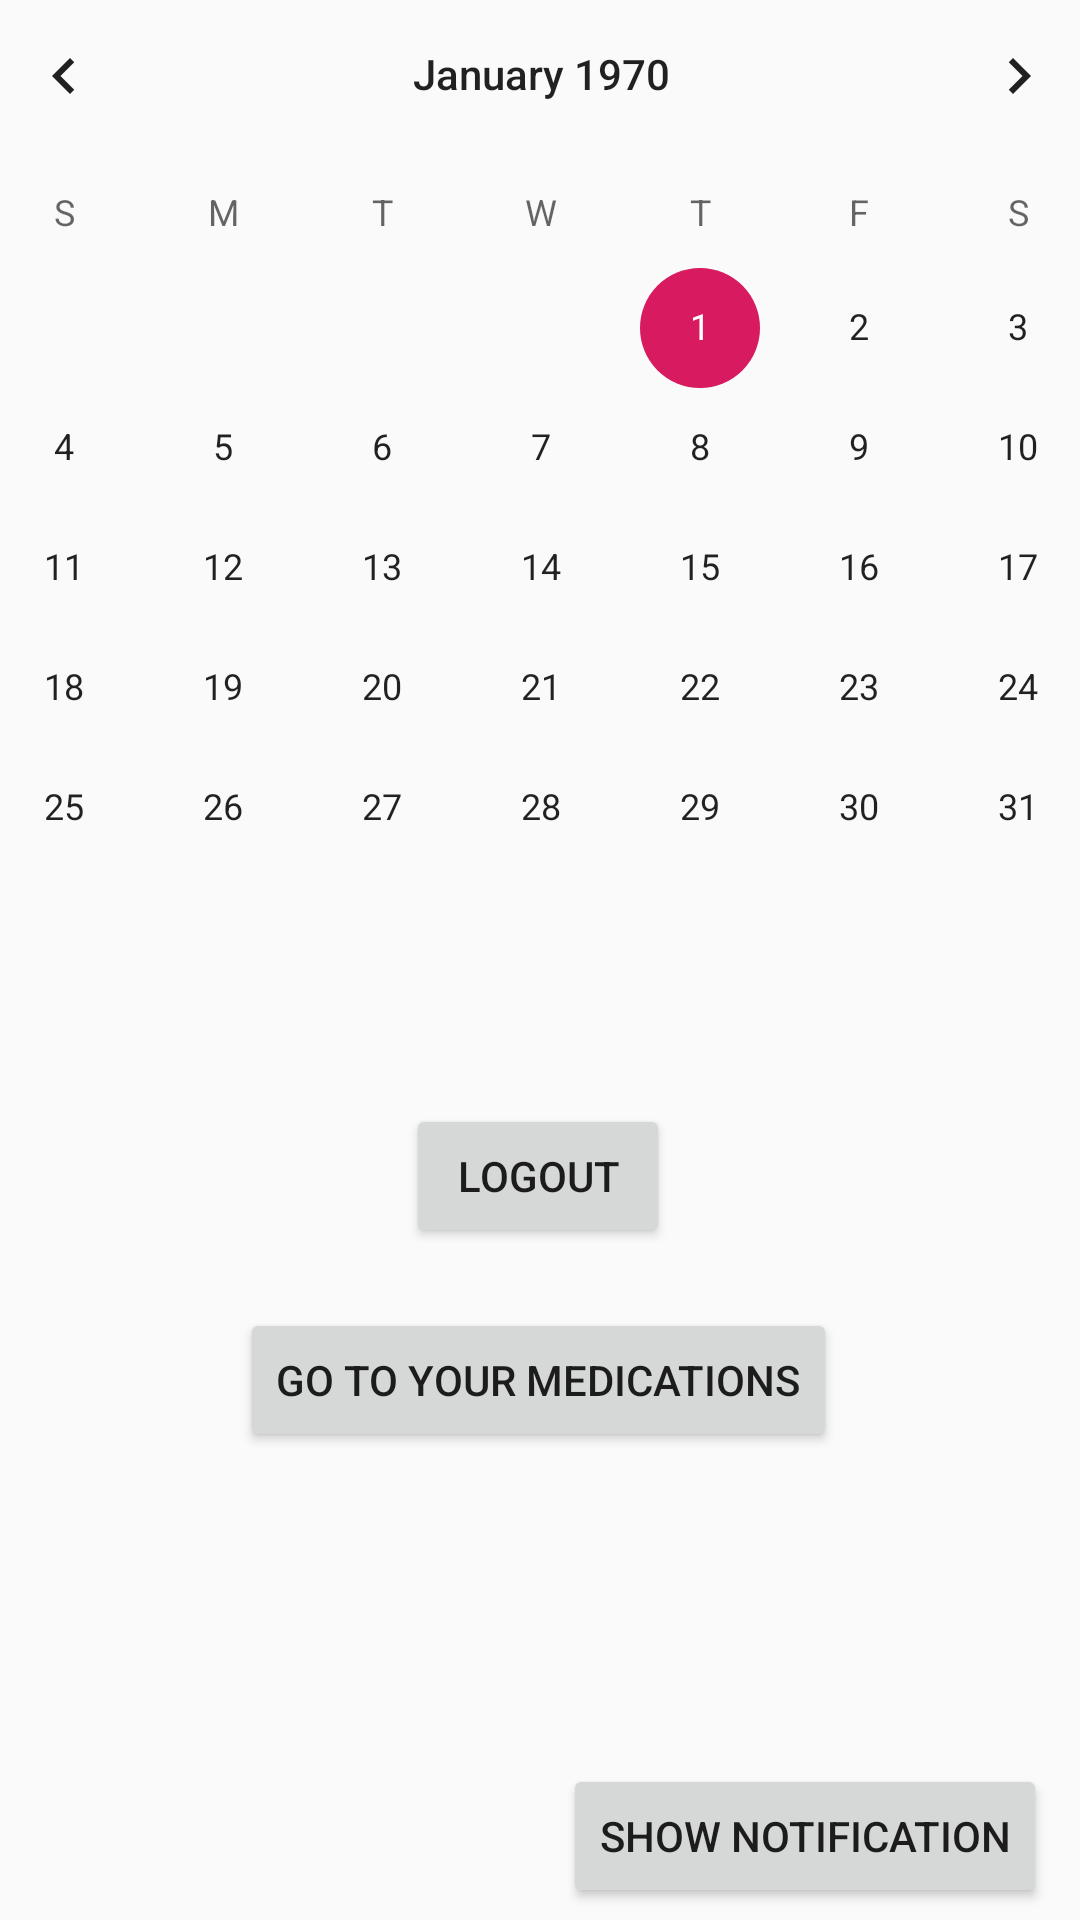

Write the Android layout XML for this screen, with the resource values it uses.
<!-- AndroidManifest.xml: application theme AppTheme -->
<!-- res/layout/activity_home.xml -->
<?xml version="1.0" encoding="utf-8"?>
<androidx.constraintlayout.widget.ConstraintLayout xmlns:android="http://schemas.android.com/apk/res/android"
    xmlns:app="http://schemas.android.com/apk/res-auto"
    xmlns:tools="http://schemas.android.com/tools"
    android:layout_width="match_parent"
    android:layout_height="match_parent"
    tools:context=".HomeActivity">

    <Button
        android:id="@+id/logout_button"
        android:layout_width="wrap_content"
        android:layout_height="wrap_content"
        android:layout_marginBottom="224dp"
        android:text="@string/logout"
        app:layout_constraintBottom_toBottomOf="parent"
        app:layout_constraintEnd_toEndOf="parent"
        app:layout_constraintHorizontal_bias="0.498"
        app:layout_constraintStart_toStartOf="parent" />

    <Button
        android:id="@+id/to_userlist_button"
        android:layout_width="wrap_content"
        android:layout_height="wrap_content"
        android:layout_marginTop="20dp"
        android:text="@string/ToUserList"
        app:layout_constraintBottom_toBottomOf="parent"
        app:layout_constraintEnd_toEndOf="parent"
        app:layout_constraintHorizontal_bias="0.497"
        app:layout_constraintStart_toStartOf="parent"
        app:layout_constraintTop_toBottomOf="@+id/logout_button"
        app:layout_constraintVertical_bias="0.0" />

    <CalendarView
        android:id="@+id/calendarView"
        android:layout_width="411dp"
        android:layout_height="337dp"
        android:layout_marginBottom="49dp"
        app:layout_constraintBottom_toTopOf="@+id/logout_button"
        app:layout_constraintEnd_toEndOf="parent"
        app:layout_constraintStart_toStartOf="parent"
        app:layout_constraintTop_toTopOf="parent" />

    <Button
        android:id="@+id/button_notification"
        android:layout_width="wrap_content"
        android:layout_height="wrap_content"
        android:layout_marginBottom="4dp"
        android:text="Show Notification"
        app:layout_constraintBottom_toBottomOf="parent"
        app:layout_constraintEnd_toEndOf="parent"
        app:layout_constraintHorizontal_bias="0.945"
        app:layout_constraintStart_toStartOf="parent" />

</androidx.constraintlayout.widget.ConstraintLayout>
<!-- resources referenced by this layout -->
<resources>
  <string name="ToUserList">Go to your medications</string>
  <string name="logout">Logout</string>
  <style name="AppTheme" parent="Theme.AppCompat.Light.NoActionBar">
          
          <item name="colorPrimary">@color/colorPrimary</item>
          <item name="colorPrimaryDark">@color/colorPrimaryDark</item>
          <item name="colorAccent">@color/colorAccent</item>
      </style>
  <color name="colorPrimary">#008577</color>
  <color name="colorPrimaryDark">#00574B</color>
  <color name="colorAccent">#D81B60</color>
</resources>
